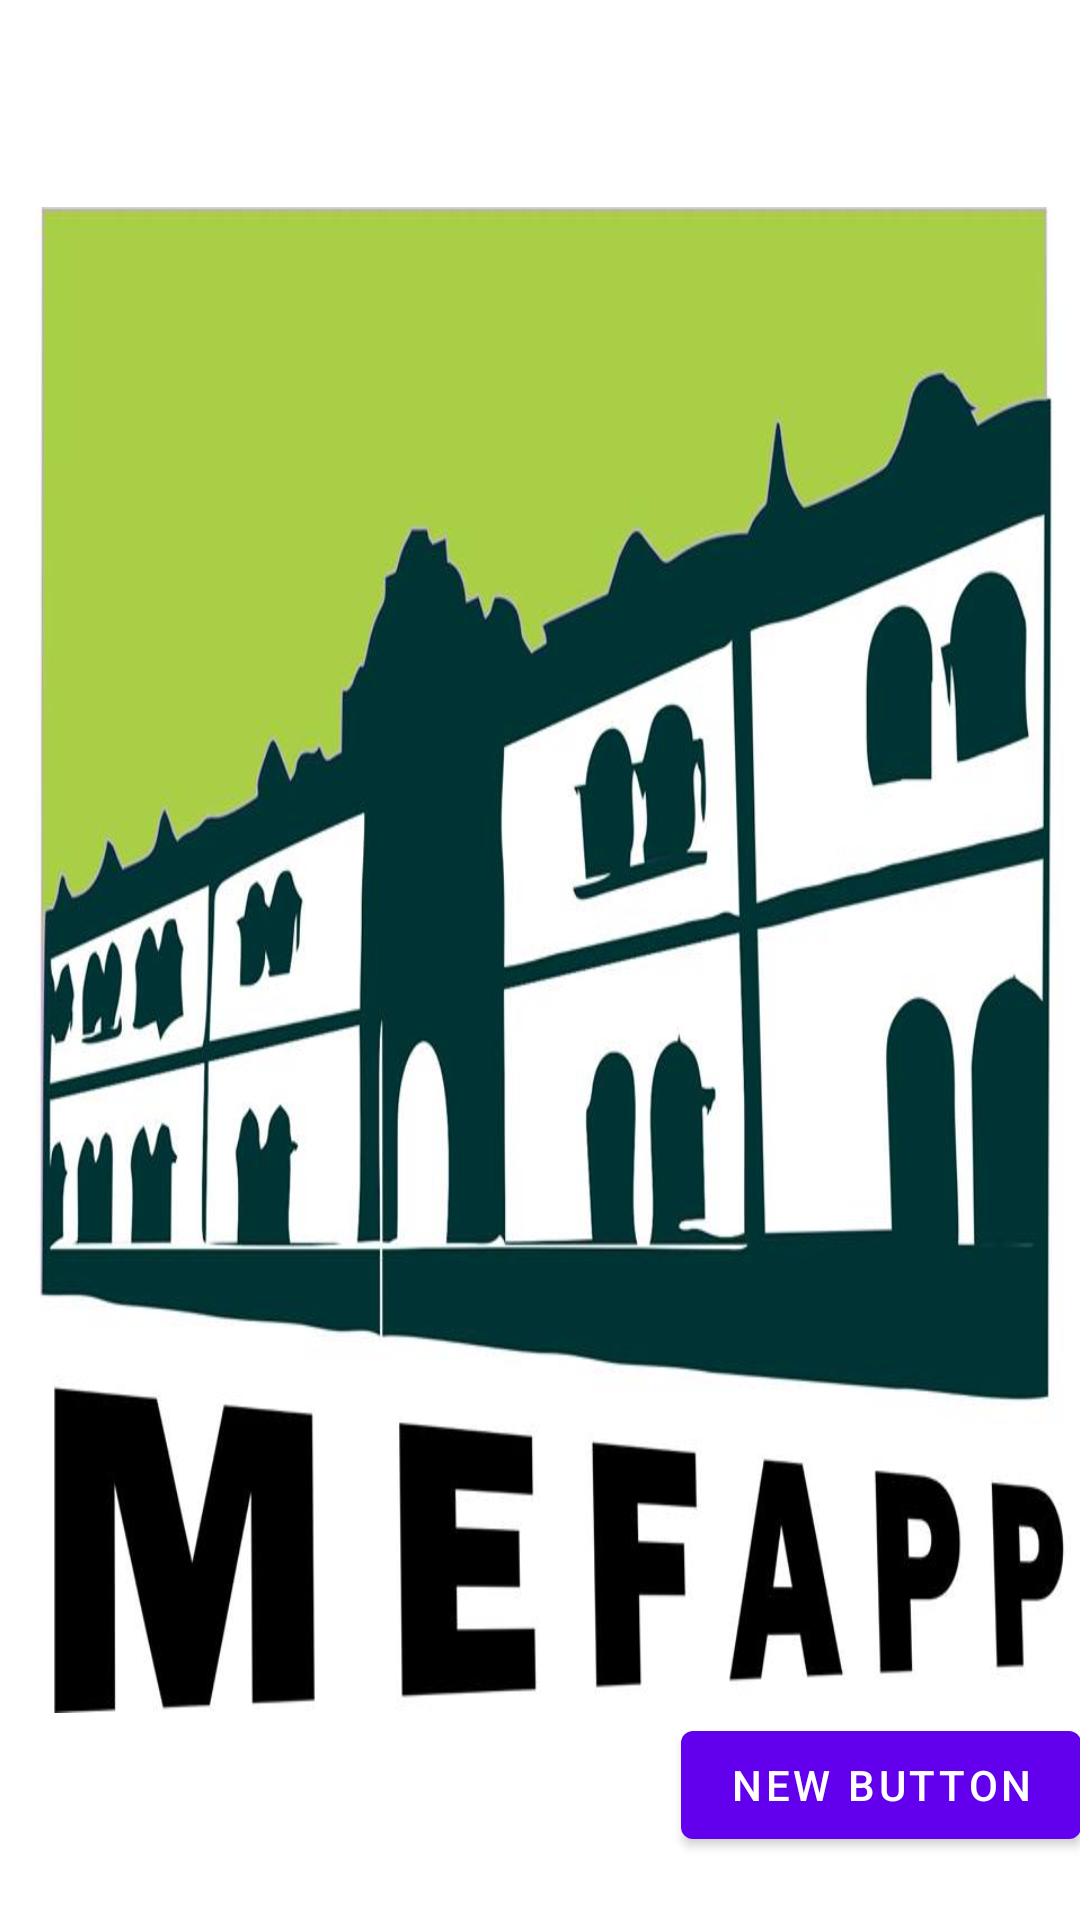

Reconstruct the res/layout file that produces this screen, plus the resources it refers to.
<!-- AndroidManifest.xml: fallback theme Theme.MaterialComponents.DayNight.NoActionBar -->
<!-- res/layout/activity_splash.xml -->
<?xml version="1.0" encoding="utf-8"?>
<RelativeLayout xmlns:android="http://schemas.android.com/apk/res/android"
    xmlns:tools="http://schemas.android.com/tools"
    android:layout_width="match_parent"
    android:layout_height="match_parent"
    android:paddingBottom="@dimen/activity_vertical_margin"
    android:paddingLeft="@dimen/activity_horizontal_margin"
    android:paddingRight="@dimen/activity_horizontal_margin"
    android:paddingTop="@dimen/activity_vertical_margin"
    tools:context="me.dm7.barcodescanner.zxing.sample.SplashActivity"
    android:background="@android:color/white">

    <ImageView
        android:layout_width="wrap_content"
        android:layout_height="wrap_content"
        android:id="@+id/imageView"
        android:layout_centerVertical="true"
        android:layout_centerHorizontal="true"
        android:background="@drawable/logop" />

    <Button
        android:layout_width="wrap_content"
        android:layout_height="wrap_content"
        android:text="New Button"
        android:id="@+id/btn_sig"
        android:layout_below="@+id/imageView"
        android:layout_alignParentRight="true"
        android:layout_alignParentEnd="true"
        android:onClick="launchSignupActivity" />
</RelativeLayout>
<!-- resources referenced by this layout -->
<resources>
  <!-- drawable logop: jpg bitmap (drawable-hdpi, 51370 bytes) -->
</resources>
